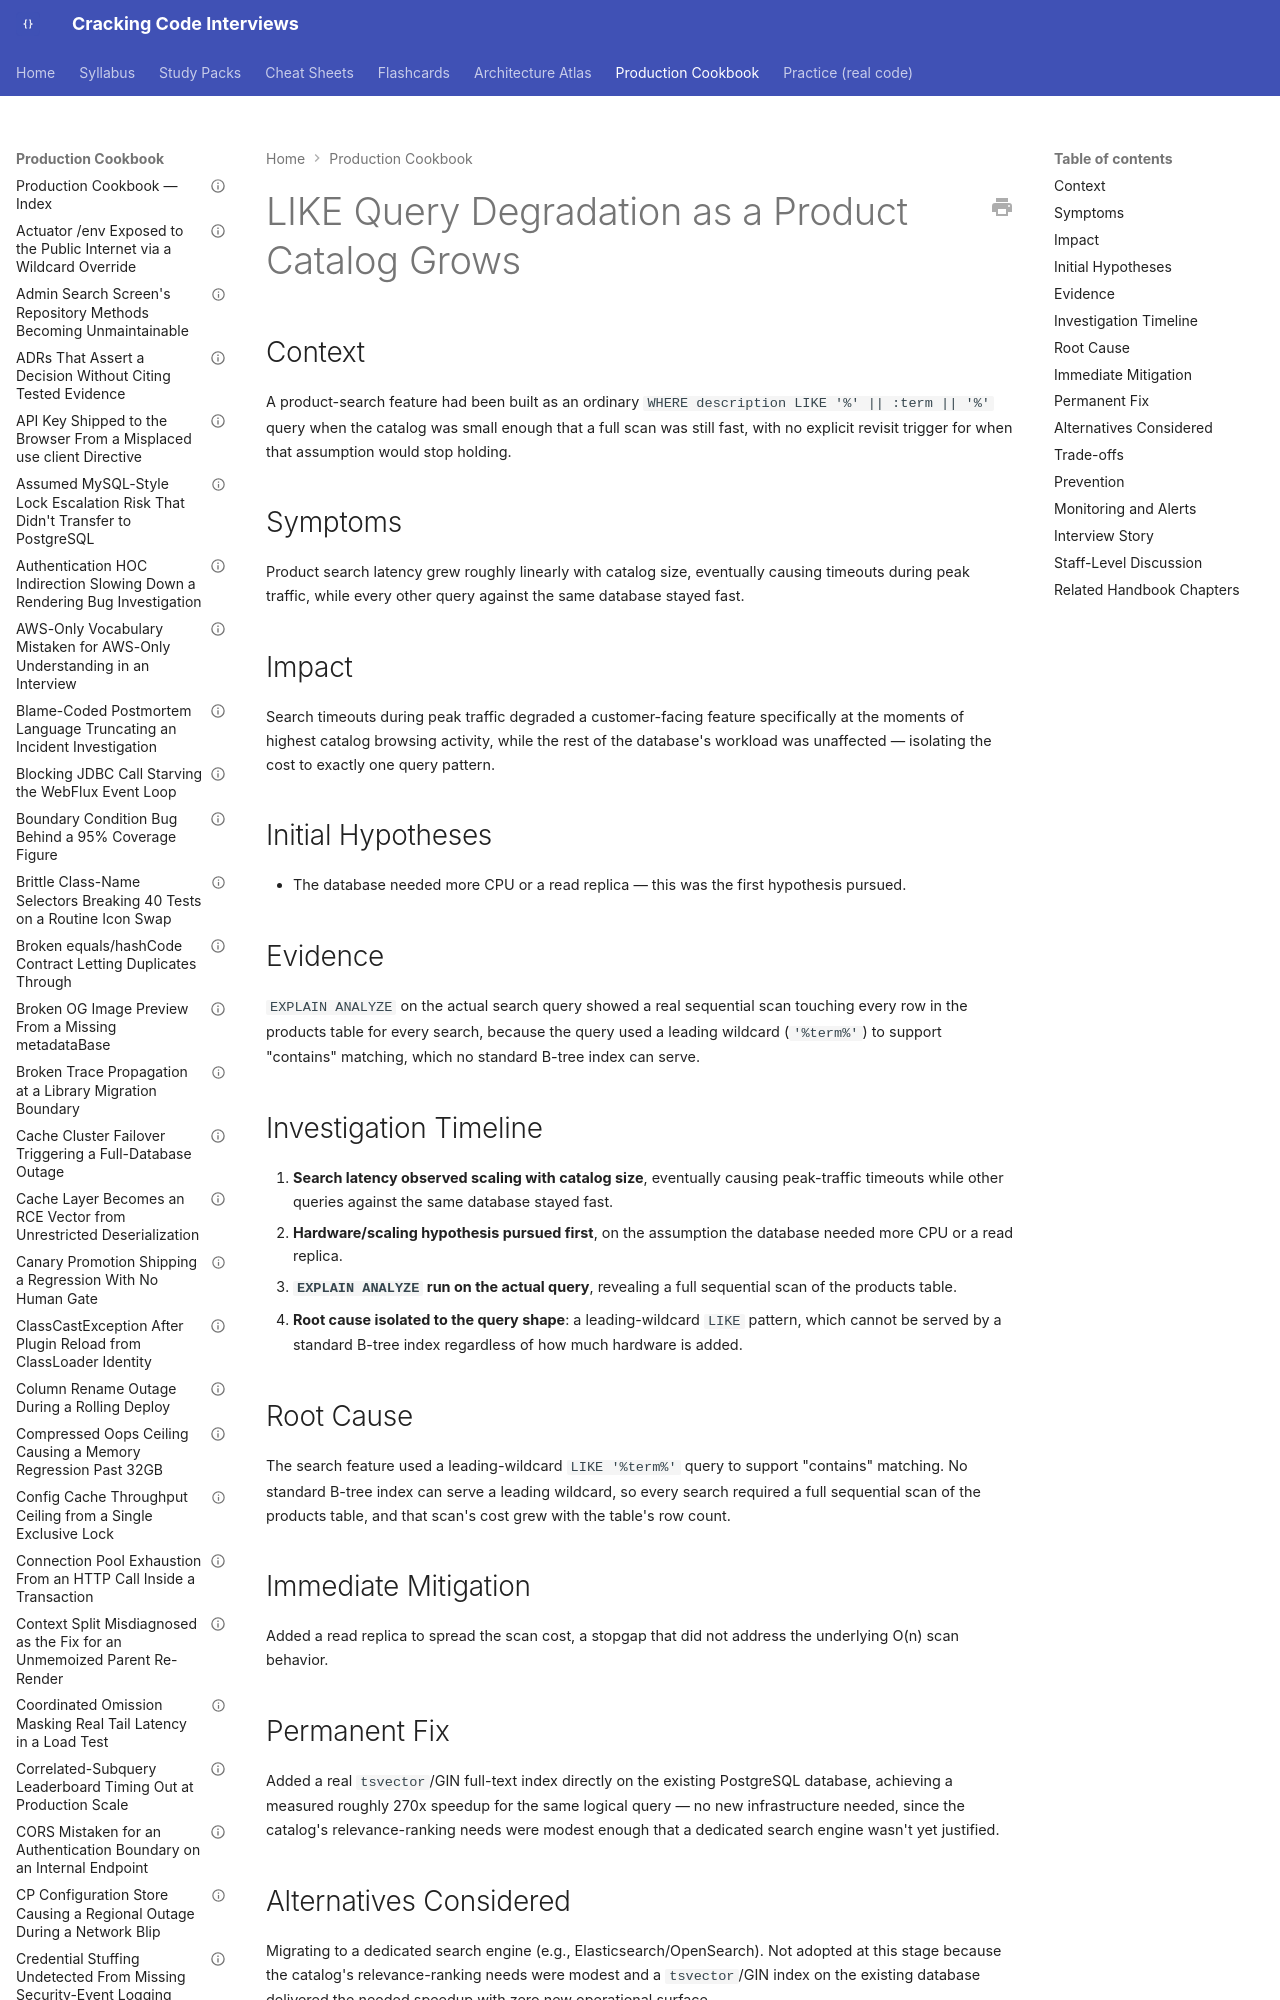

repository: JuanMelendres/cracking-code-interviews · page: production-cookbook/like-query-degradation-as-a-product-catalog-grows/index.html · generator: mkdocs

---
title: "LIKE Query Degradation as a Product Catalog Grows"
document_type: production-cookbook-entry
domain: system-design
status: draft
last_updated: 2026-09-01
related_handbook:
  - ../syllabus/11-system-design/search-and-indexing-systems.md
source: syllabus/11-system-design/search-and-indexing-systems.md#production-scenarios
---

# LIKE Query Degradation as a Product Catalog Grows

## Context

A product-search feature had been built as an ordinary `WHERE description LIKE '%' || :term || '%'` query when the catalog was small enough that a full scan was still fast, with no explicit revisit trigger for when that assumption would stop holding.

## Symptoms

Product search latency grew roughly linearly with catalog size, eventually causing timeouts during peak traffic, while every other query against the same database stayed fast.
